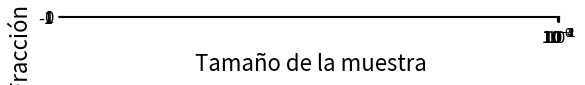

The matplotlib source for this figure:
# Por si alguien corre en python2
from __future__ import division

# Preparamos todo para correr
import numpy as np
from math import sqrt
from matplotlib import pylab as plt

# Importamos el paquete random de numpy
from numpy import random

# Generamos un número al azar en el intervalo [0.0, 1.0)
x = random.rand()
print(x)

random.seed(1234)
print(random.rand())
random.seed(1234)
print(random.rand())

random.seed(1234)
print('Un array de 5x1')
print(random.rand(5,))
print('Un array de 3x2')
print(random.rand(3,2))

random.seed(1234)
print('Un array de 5x1')
print(random.rand(5,))
print('Un array de 3x2')
print(random.rand(3,2))

from numpy.random import RandomState, SeedSequence
rs = RandomState(random.MT19937(SeedSequence(1234)))
print(rs.rand(5,))
# Later, you want to restart the stream
rs = RandomState(random.MT19937(SeedSequence(1234)))
print(rs.rand(5,))

# Genaramos la muestra
sample = random.rand(100, 2)

# Como queremos que la muestra esté entre -1 y 1 en ambas dimensiones, tenemos que multiplicar por 2 y restar 1.
sample = sample * 2 - 1

# Imprimimos la forma de la muestra y la representamos en un plano.
print(sample.shape)
l0, = plt.plot(sample[:, 0], sample[:, 1], '.')

# Para que sea más bonito, ponemos los ejes del mismo tamaño y le agregamos lineas verticales y horizontales
ax = plt.gca()
ax.set_aspect('equal')
ax.axvline(0, color='0.5', zorder=-1)
ax.axhline(0, color='0.5', zorder=-1)
ax.set_xlim(-1, 1)
ax.set_ylim(-1, 1)
ax.set_xlabel(u'$\\theta_0$', fontsize=16)
ax.set_ylabel(u'$\\theta_1$', fontsize=16)
#ax.axis('off')

# Escribimos la condición de pertenencia al cuadrante de interés
cond = (sample[:, 0] > 0) * (sample[:, 1] > 0)

# Veamos la pinta que tiene cond
print(cond)

# Sumar los elementos de cond nos dice en cuantos casos la condición se satisface
n_ad = np.sum(cond)
print('Hay {} elementos en el cuadrante superior derecho.'.format(n_ad))

# Calculo la fracción a la que correponde
f_ad = n_ad / len(sample)
print('La fracción de elementos en el cuadrante superior derecho es {}.'.format(f_ad))

sd_f = sqrt(n_ad)/len(sample)

print('El error de f_ur es {}'.format(sd_f))
print('La fracción es entonces {:.3f} \pm {:.3f}'.format(f_ad, sd_f))

def fraccion_ad(n, seed=None):
    
    # Fija la semilla
    if seed is not None:
        random.seed(seed)
        
    # Crea la muestra.
    sample = random.rand(n, 2)
    sample = sample * 2 - 1
    
    n_ad = np.sum((sample[:, 0] > 0) * (sample[:, 1] > 0)) 
    f_ad = n_ad / n
    sd_f = sqrt(n_ad)/len(sample)
    
    return f_ad, sd_f

# Crea dos listas vacías
f = []
sd = []

# Crea un arreglo con los tamaños de las muestras que vamos a usar. Generamos valores desde 2^4 hasta 2^13.
# Vamos a espacirlo en log, para tener más resolución en los tamaños pequeños.
sizes = 2**np.arange(4, 14)

# Iteramos en los tamaños (usamos siempre el mismo seed?)
for size in sizes:
    output = fraccion_ad(size)
    f.append(output[0])
    sd.append(output[1])
    
# Veamos que obtuvimos
for i in range(len(f)):
    print('{}, {}'.format(f[i], sd[i]))

plt.errorbar(sizes, f, sd, fmt='.')

# Para que sea más legible, hacemos el eje x logarítmico
ax = plt.gca()
ax.set_xscale('log')
ax.axhline(0.25, color='0.5', zorder=-1)

ax.set_xlabel('Tamaño de la muestra', fontsize=16)
ax.set_ylabel('Fracción en AD', fontsize=16)
ax.tick_params(axis='both', which='major', labelsize=12)

def corrida():
    f = []
    sd = []

    # Crea un arreglo con los tamaños de las muestras que vamos a usar. Generamos valores desde 2^4 hasta 2^13.
    # Vamos a espacirlo en log, para tener más resolución en los tamaños pequeños.
    sizes = 2**np.arange(4, 14)

    # Iteramos en los tamaños (usamos siempre el mismo seed?)
    for size in sizes:
        output = fraccion_ad(size)
        f.append(output[0])
        sd.append(output[1])
        
    return

nruns = 1000
# Podemos usar el módulo timeit
import timeit
dt = timeit.timeit(corrida, number=nruns)
print('Tiempo de ejecución medida con timeit para {} corridas: {:.3f} segundos'.format(nruns, dt))

# O contar el tiempo a mano con el módulo time
import time
ti = time.process_time()
for i in range(nruns):
    corrida()
print('Tiempo de ejecución medida con time para {} corridas: {:.3f} segundos'.format(nruns, (time.process_time() - ti)))

